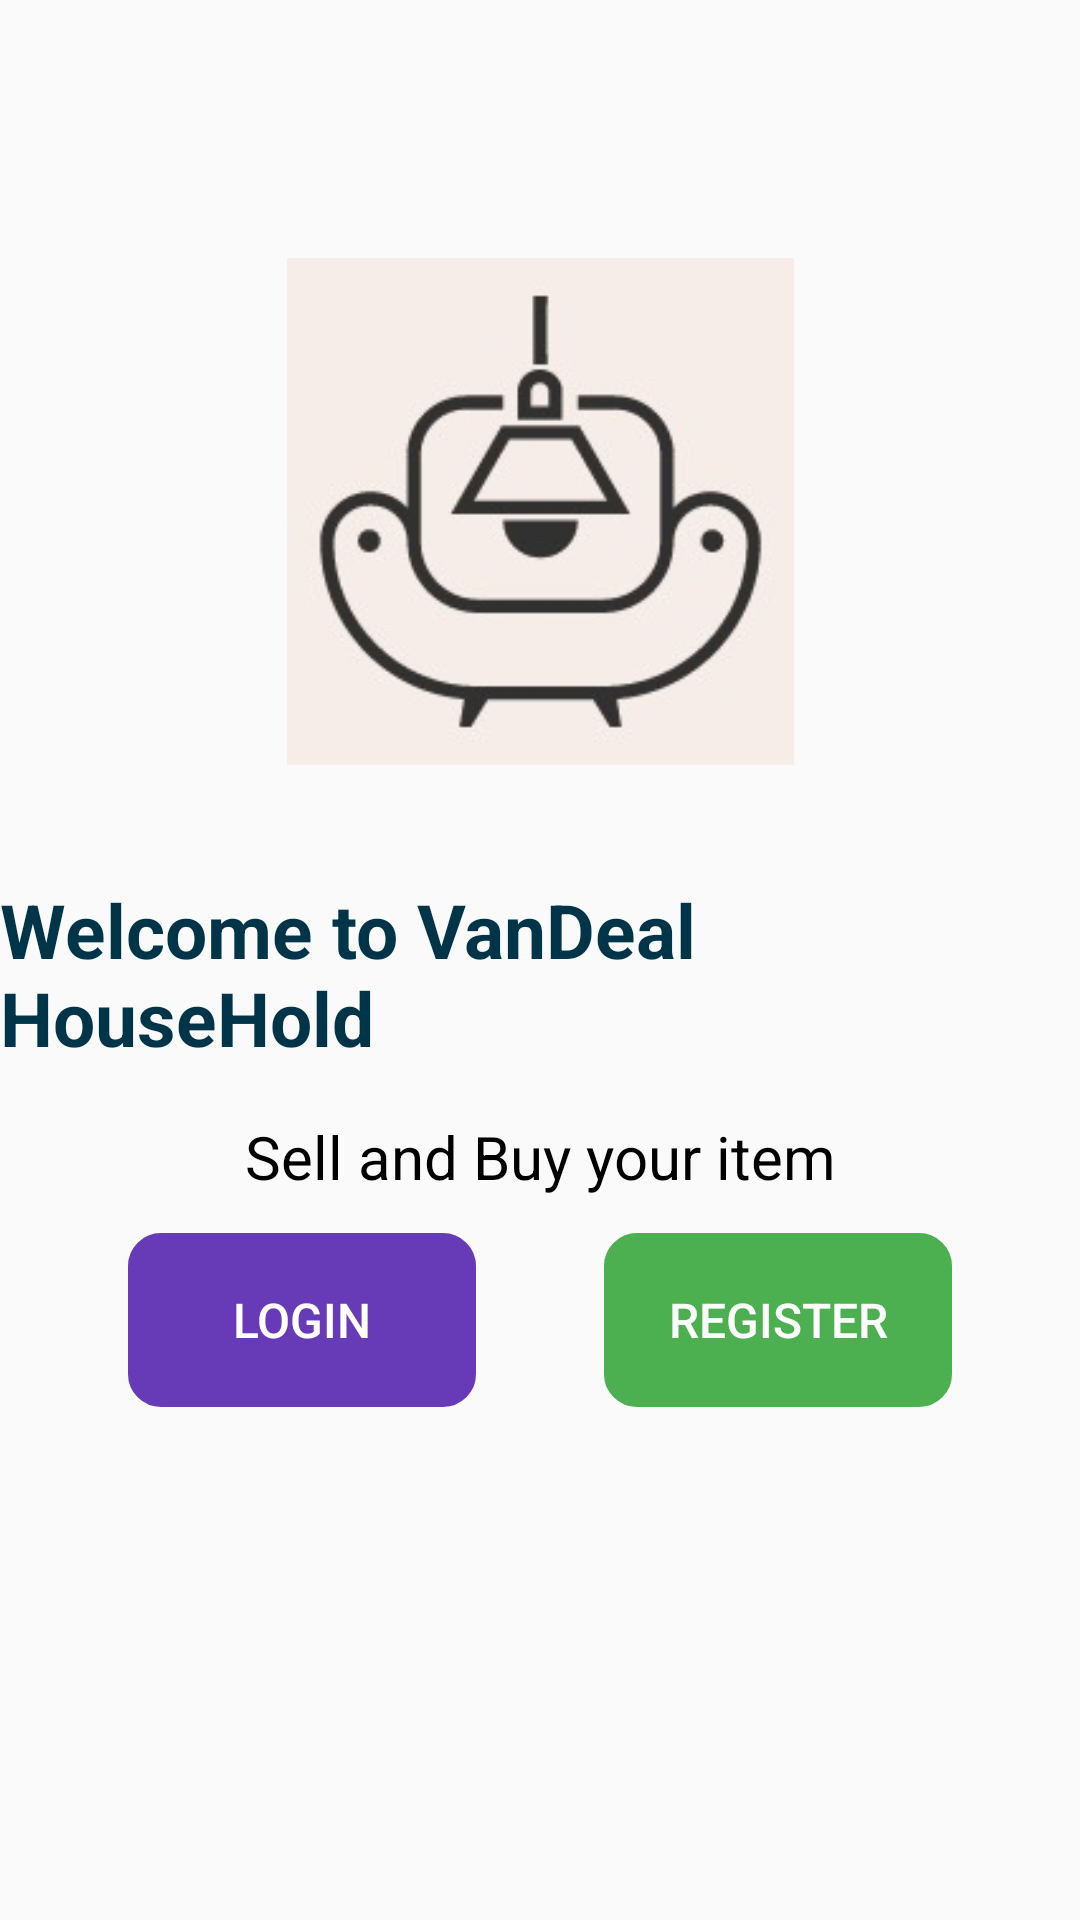

Write the Android layout XML for this screen, with the resource values it uses.
<!-- AndroidManifest.xml: application theme AppTheme -->
<!-- res/layout/activity_main.xml -->
<?xml version="1.0" encoding="utf-8"?>
<androidx.constraintlayout.widget.ConstraintLayout xmlns:android="http://schemas.android.com/apk/res/android"
    xmlns:app="http://schemas.android.com/apk/res-auto"
    xmlns:tools="http://schemas.android.com/tools"
    android:layout_width="match_parent"
    android:layout_height="match_parent"
    tools:context=".MainActivity">

    <ImageView
        android:id="@+id/imgLogo1"
        android:layout_width="169dp"
        android:layout_height="181dp"
        android:layout_marginTop="80dp"
        android:contentDescription="@string/txLogo"
        app:layout_constraintEnd_toEndOf="parent"
        app:layout_constraintStart_toStartOf="parent"
        app:layout_constraintTop_toTopOf="parent"
        app:srcCompat="@drawable/logo" />

    <Button
        android:id="@+id/btRegister"
        android:layout_width="116dp"
        android:layout_height="58dp"
        android:layout_marginTop="12dp"
        android:background="@drawable/bg_input"
        android:backgroundTint="#4CAF50"
        android:drawableLeft="@drawable/baseline_app_registration_24"
        android:padding="5dp"
        android:text="@string/btRegister"
        android:textColor="@color/white"
        android:textSize="16sp"
        app:layout_constraintEnd_toEndOf="parent"
        app:layout_constraintStart_toEndOf="@+id/btLogin"
        app:layout_constraintTop_toBottomOf="@+id/txDescription"
        tools:cornerRadius="0dp"
        tools:ignore="TextContrastCheck,TextSizeCheck" />

    <TextView
        android:id="@+id/txDescription"
        android:layout_width="wrap_content"
        android:layout_height="wrap_content"
        android:layout_marginTop="16dp"
        android:text="@string/txDescription"
        android:textColor="@color/black"
        android:textSize="20sp"
        app:layout_constraintEnd_toEndOf="parent"
        app:layout_constraintStart_toStartOf="parent"
        app:layout_constraintTop_toBottomOf="@+id/txWelcome" />

    <Button
        android:id="@+id/btLogin"
        android:layout_width="116dp"
        android:layout_height="58dp"
        android:layout_marginTop="12dp"
        android:background="@drawable/bg_input"
        android:backgroundTint="#673AB7"
        android:drawableLeft="@drawable/baseline_login_24"
        android:padding="5dp"
        android:text="@string/btLogin"
        android:textColor="@color/white"
        android:textSize="16sp"
        app:layout_constraintEnd_toStartOf="@+id/btRegister"
        app:layout_constraintStart_toStartOf="parent"
        app:layout_constraintTop_toBottomOf="@+id/txDescription"
        tools:cornerRadius="0dp"
        tools:ignore="TextContrastCheck" />

    <TextView
        android:id="@+id/txWelcome"
        android:layout_width="wrap_content"
        android:layout_height="wrap_content"
        android:layout_marginTop="32dp"
        android:text="@string/txWelcome"
        android:textColor="@color/material_dynamic_primary20"
        android:textSize="25sp"
        android:textStyle="bold"
        app:layout_constraintEnd_toEndOf="parent"
        app:layout_constraintStart_toStartOf="parent"
        app:layout_constraintTop_toBottomOf="@+id/imgLogo1" />

</androidx.constraintlayout.widget.ConstraintLayout>
<!-- resources referenced by this layout -->
<resources>
  <!-- drawable bg_input (drawable) -->
  <?xml version="1.0" encoding="utf-8"?>
  <shape xmlns:android="http://schemas.android.com/apk/res/android">
  
      <stroke android:color="@color/white" android:width="2dp"/>
      <corners android:radius="10dp"/>
  
  
  </shape>
  <!-- drawable logo: png bitmap (drawable, 24671 bytes) -->
  <string name="btLogin">Login</string>
  <string name="btRegister">Register</string>
  <string name="txDescription">Sell and Buy your item</string>
  <string name="txLogo">Logo Picture</string>
  <string name="txWelcome">Welcome to VanDeal HouseHold</string>
  <style name="AppTheme" parent="Theme.AppCompat.Light">
          <item name="actionBarStyle">@style/AppTheme.ActionBarStyle</item>
      </style>
  <style name="AppTheme.ActionBarStyle" parent="Widget.AppCompat.ActionBar.Solid">
          <item name="logo">@mipmap/ic_launcher</item>
          <item name="displayOptions">showHome|useLogo|showTitle</item>
      </style>
  <!-- not gathered from this repository: default colours our renderer supplied (Android Studio template values) -->
  <color name="black">#FF000000</color>
  <color name="white">#FFFFFFFF</color>
</resources>
